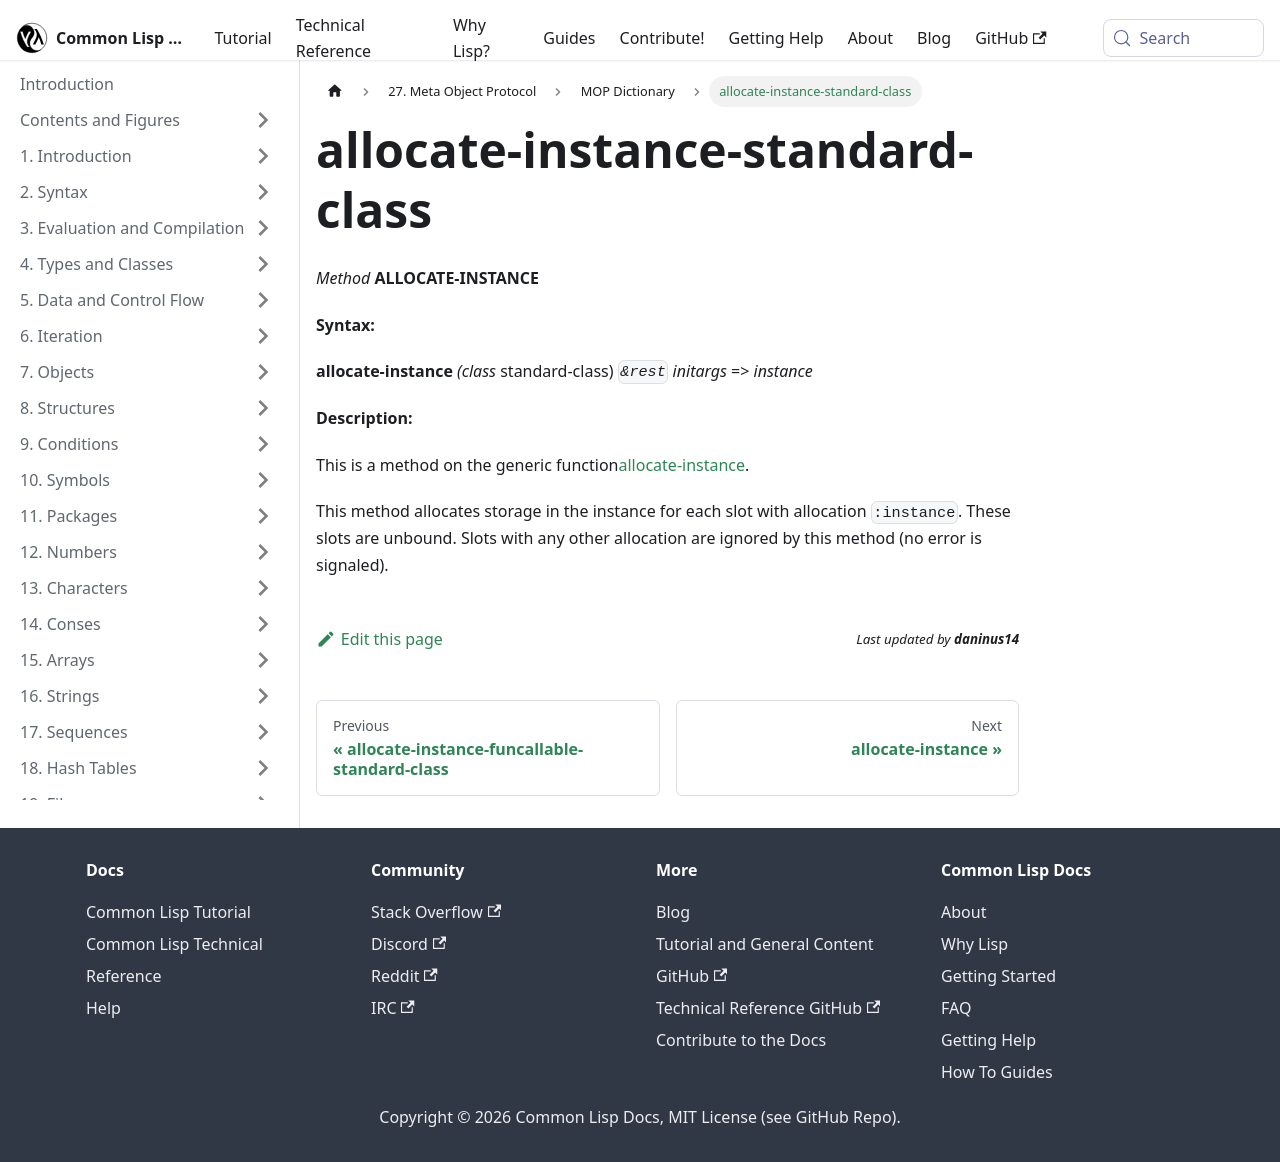

repository: lisp-docs/cl-language-reference · page: meta-object-protocol/dictionary/allocate-instance-standard-class.html · generator: docusaurus

allocate-instance-standard-class
================================

*Method* **ALLOCATE-INSTANCE**

**Syntax:**

**allocate-instance** *(class* standard-class) *`&rest`* *initargs* => *instance*

**Description:**

This is a method on the generic function[allocate-instance](/meta-object-protocol/dictionary/allocate-instance).

This method allocates storage in the instance for each slot with allocation `:instance`. These slots are unbound. Slots with any other allocation are ignored by this method (no error is signaled).
